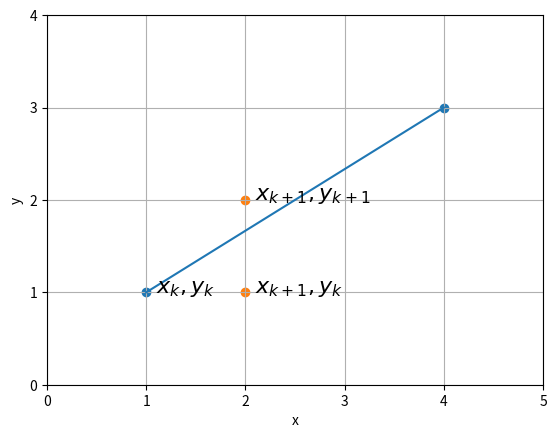

Write the Python code that produced this figure.
import matplotlib.pyplot as plt
import numpy as np
import matplotlib.patches as mpatches
import matplotlib.lines as mlines
from matplotlib.collections import PatchCollection
def main():
    draw_graph()
    draw_graph_pixels_shaded([1, 4], [1, 3], 'bresenham-pixels-shaded.png')
    draw_graph_pixels_shaded([1, 20], [1, 7], 'bresenham-large-line.png')

    # draw_line_simple(1, 1, 4, 3)
    # draw_line_error(1, 1, 4, 3)
    # draw_line_bresenham(1, 1, 4, 3)

def draw_graph():
    x_val = [1, 4]
    y_val = [1, 3]

    ax = plt.subplot()

    plt.scatter(x_val, y_val)
    plt.plot(x_val, y_val)

    annotation_text_size = 16

    plt.annotate(r'$x_k, y_k$', (1.1, 1), size=annotation_text_size)

    plt.scatter(2, 1, color='C1')
    plt.annotate(r'$x_{k+1}, y_k$', (2.1, 1), size=annotation_text_size)

    plt.scatter(2, 2, color='C1')
    plt.annotate(r'$x_{k+1}, y_{k+1}$', (2.1, 2), size=annotation_text_size)

    x_min = 0
    x_max = 6
    y_min = 0
    y_max = 5

    plt.xticks(np.arange(x_min, x_max, 1))
    plt.yticks(np.arange(y_min, y_max, 1))
    plt.grid()
    plt.xlabel('x')
    plt.ylabel('y')

    plt.savefig('bresenham-selecting-next-pixel.png', bbox_inches='tight', dpi=200)

def draw_graph_pixels_shaded(line_x, line_y, img_path):

    print(line_x)
    print(line_y)
    pixel_x, pixel_y = draw_line_bresenham(line_x[0], line_y[0], line_x[1], line_y[1])

    # plt.figure(figsize=(70, 70))
    fig, ax = plt.subplots()

    ax.scatter(pixel_x, pixel_y,  color='C1')
    ax.plot(line_x, line_y)

    patches = []
    for i in range(len(pixel_x)):
        rect = mpatches.Rectangle([pixel_x[i] - 0.5, pixel_y[i] - 0.5], 1, 1, ec="none")
        patches.append(rect)
    collection = PatchCollection(patches, cmap=plt.cm.hsv, alpha=0.3)
    ax.add_collection(collection)

    x_min = line_x[0] - 1
    x_max = line_x[1] + 2
    y_min = line_y[0] - 1
    y_max = line_y[1] + 2

    plt.xticks(np.arange(x_min, x_max, 1))
    plt.yticks(np.arange(y_min, y_max, 1))
    plt.xlabel('x')
    plt.ylabel('y')
    ax.set_aspect('equal')
    plt.grid()
    plt.title('Drawing A Line In Pixels Using Bresenham\'s Line Algorithm')

    # plt.tight_layout()
    plt.savefig(img_path, bbox_inches='tight', dpi=200)
    plt.close()

def draw_line_simple(x_start, y_start, x_end, y_end):
    slope = (y_end - y_start)/(x_end - x_start)    
    
    for x in range(x_start, x_end + 1):        
        # Works but is "slow", floating point addition/multiplication on every pixel increment
        y_true = slope*(x - x_start) + x_start
        y_pixel = round(y_true)
        draw_pixel(x, y_pixel)    

def draw_line_tracking_error(x_start, y_start, x_end, y_end):
    slope = (y_end - y_start)/(x_end - x_start) 
    error = 0
    curr_y = y_start
    for x in range(x_start, x_end + 1):       
        draw_pixel(x, curr_y)
        # Now we just keep track of the error,
        # and if it is > 0.5, increment y
        # We are still using floating-point arithmetic though!
        error += slope
        if error > 0.5:
            curr_y += 1
            error -= 1 # error drops by 1 since we increment y

def draw_line_bresenham(x_start, y_start, x_end, y_end):
    dy = y_end - y_start
    dx = x_end - x_start

    # Note that the initial error does not start at zero!
    error = 2*dy - dx    
    y = y_start

    pixel_x = []
    pixel_y = []
    for x in range(x_start, x_end + 1):       
        pixel_x.append(x)
        pixel_y.append(y)
        
        # If error integer is > 0, we need to increment y and
        # update error
        if error >= 0:
            y += 1
            error -= 2*dx            
        
        error += 2*dy
    return pixel_x, pixel_y

def draw_pixel(x_pixel, y_pixel):
    print(f'{x_pixel}, {y_pixel}')

if __name__ == '__main__':
    main()